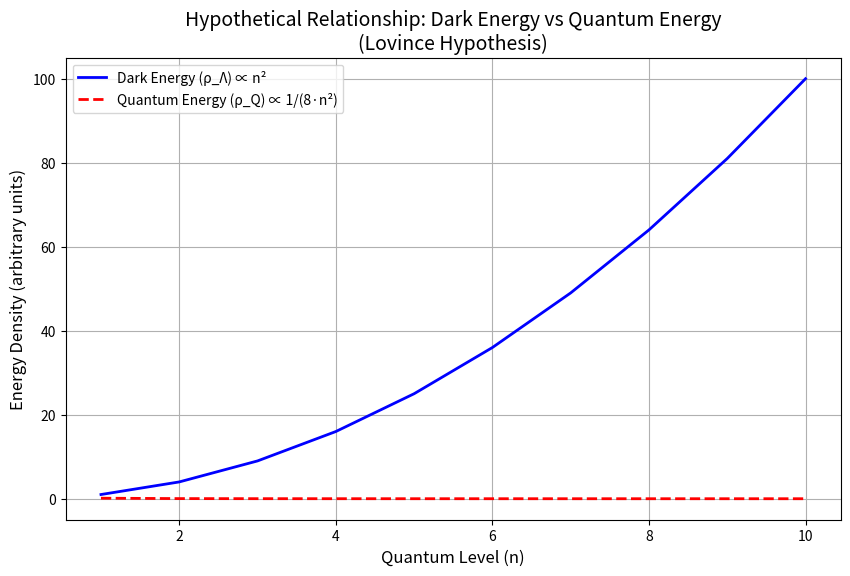

This chart was generated by the following Python code:
# dark_energy_quantum_energy.py
import numpy as np
import matplotlib.pyplot as plt

# Fundamental constants
PLANCK_CONSTANT = 6.626e-34  # Planck constant in Js
SPEED_OF_LIGHT = 3e8         # Speed of light in m/s
GRAVITATIONAL_CONSTANT = 6.674e-11  # Gravitational constant in m^3 kg^-1 s^-2

# Planck Length derived from quantum gravity considerations
PLANCK_LENGTH = np.sqrt((PLANCK_CONSTANT * GRAVITATIONAL_CONSTANT) / (SPEED_OF_LIGHT**3))

def calculate_energy_relation(n_max=10):
    """
    Calculates a hypothetical relationship between 
    Dark Energy (ρ_Λ) and Quantum Energy (ρ_Q),
    where Dark Energy is proportional to n²,
    and Quantum Energy is inversely proportional to 8·n².
    """
    n_values = np.arange(1, n_max + 1)
    
    # Dark Energy increases with n²
    rho_dark = n_values ** 2
    
    # Quantum Energy decreases with 1 / (8·n²)
    rho_quantum = 1 / (8 * n_values ** 2)
    
    return n_values, rho_dark, rho_quantum

def plot_energy_relationship():
    n, rho_dark, rho_quantum = calculate_energy_relation()
    
    plt.figure(figsize=(10, 6))
    plt.plot(n, rho_dark, 'b-', label='Dark Energy (ρ_Λ) ∝ n²', linewidth=2)
    plt.plot(n, rho_quantum, 'r--', label='Quantum Energy (ρ_Q) ∝ 1/(8·n²)', linewidth=2)
    plt.xlabel('Quantum Level (n)', fontsize=12)
    plt.ylabel('Energy Density (arbitrary units)', fontsize=12)
    plt.title('Hypothetical Relationship: Dark Energy vs Quantum Energy\n(Lovince Hypothesis)', fontsize=14)
    plt.legend()
    plt.grid(True)
    
    # Optional: Save the plot
    plt.savefig("dark_vs_quantum_energy.png", dpi=300)
    
    plt.show()

if __name__ == "__main__":
    print("✨ Running Lovince's Cosmic Energy Equation ✨")
    print(f"Planck Length used: {PLANCK_LENGTH:.3e} meters")
    plot_energy_relationship()